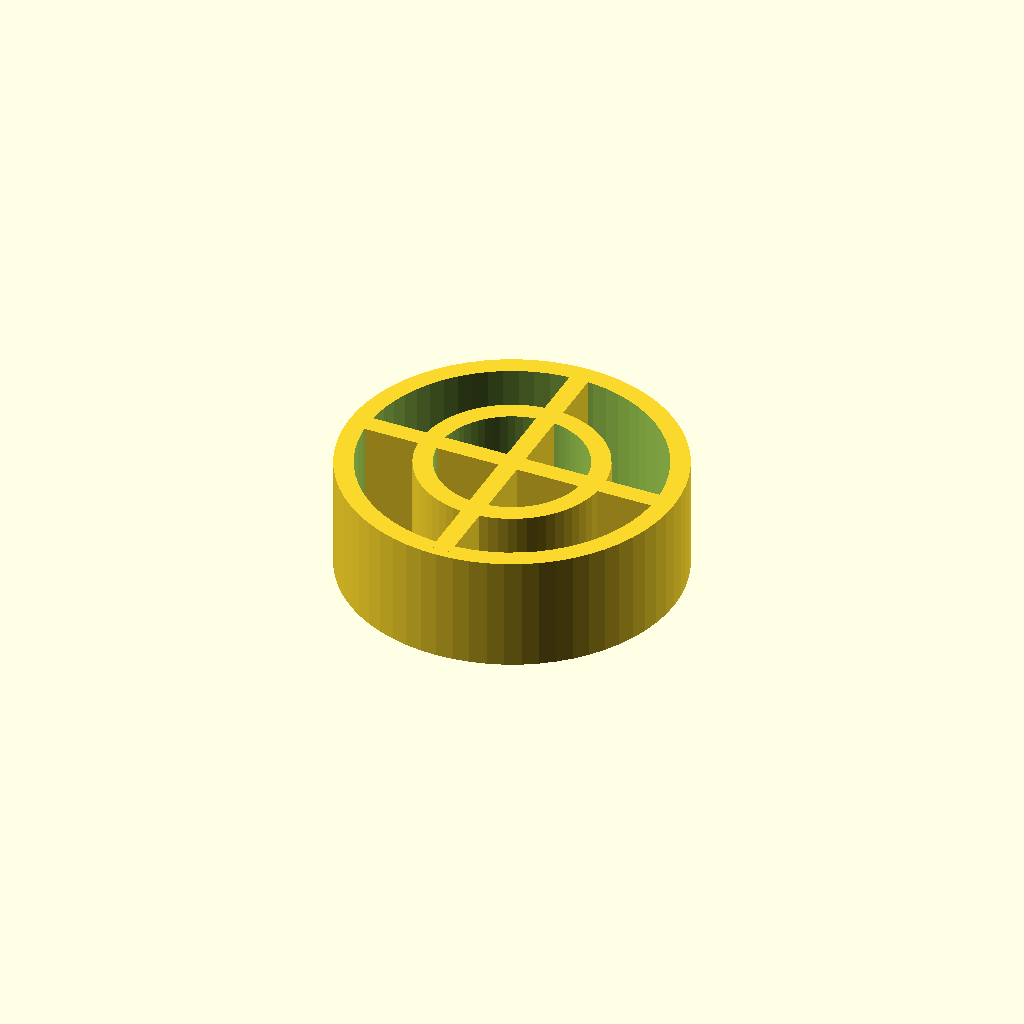
Cell 1 — every parameter at its default value.
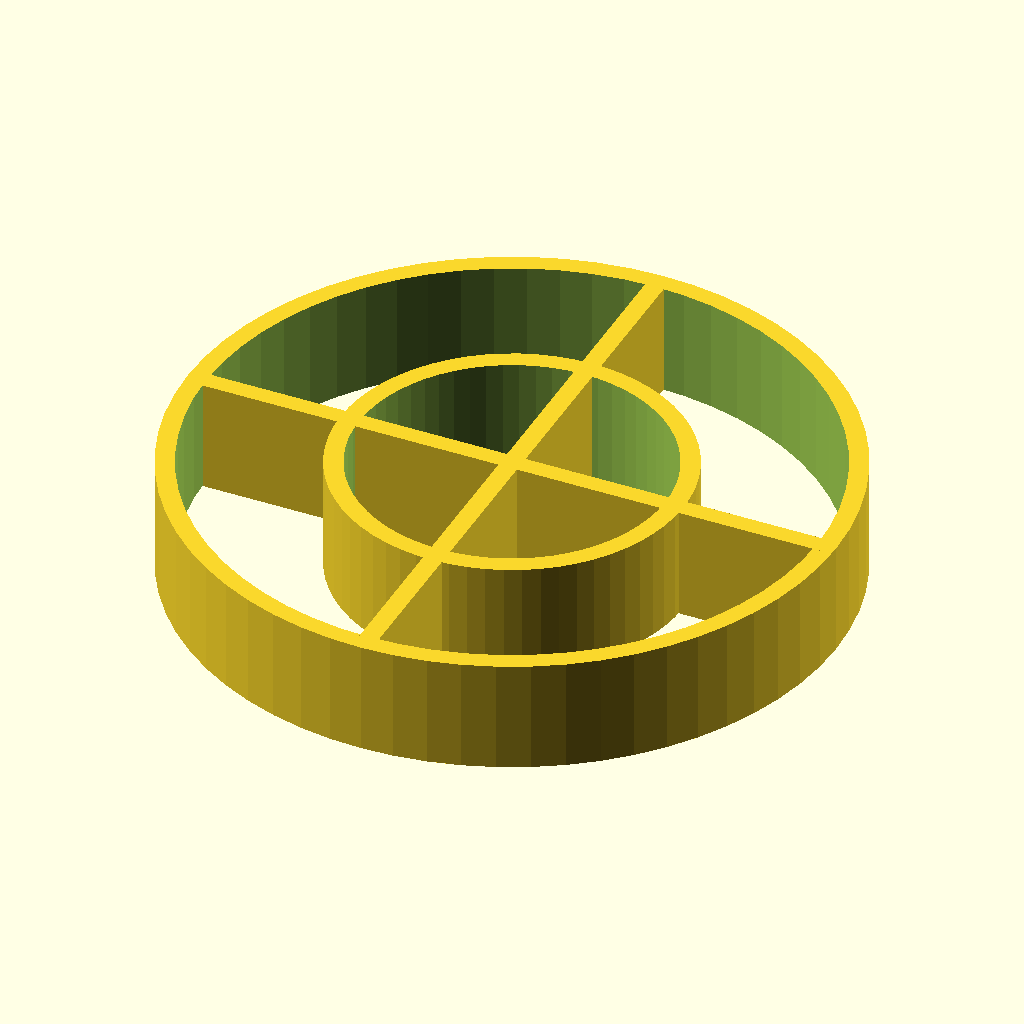
Cell 2 — r set to 35, the other parameters unchanged.
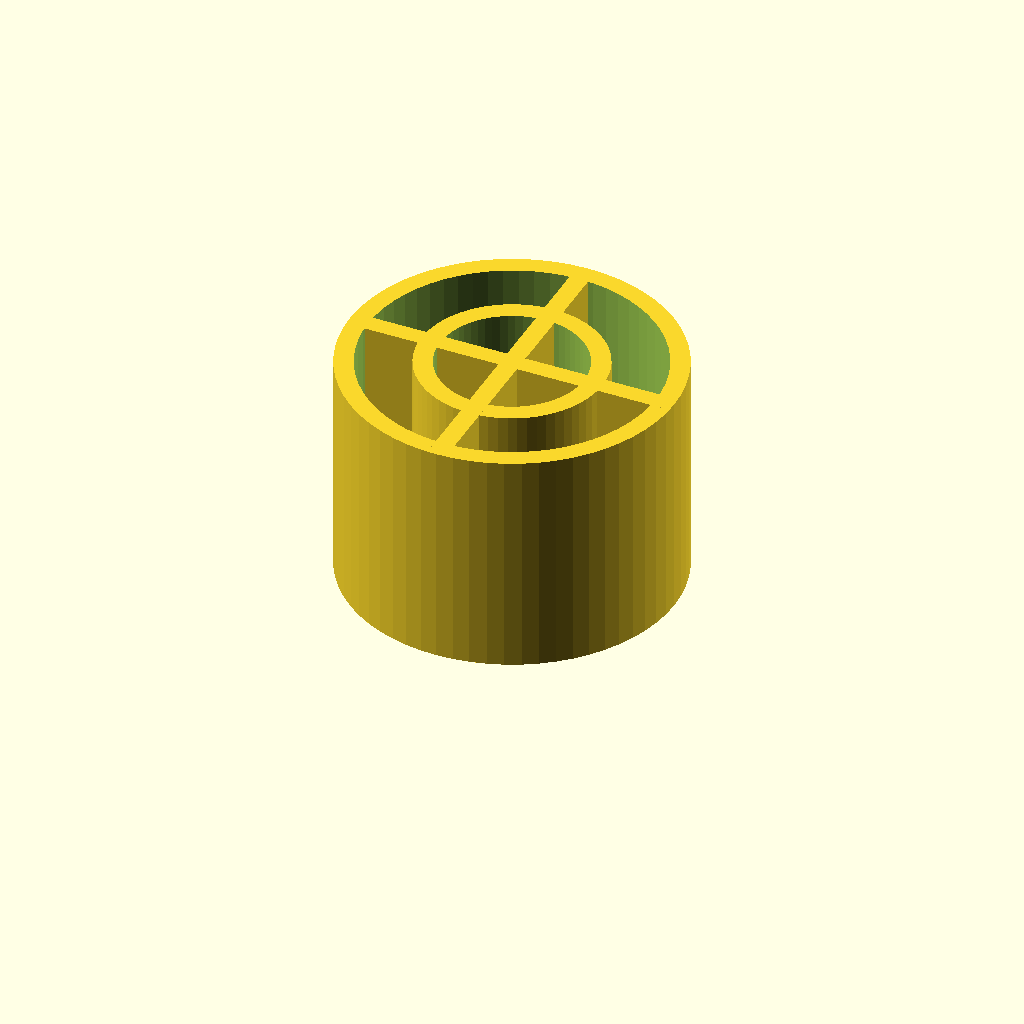
Cell 3 — h1 set to 24, the other parameters unchanged.
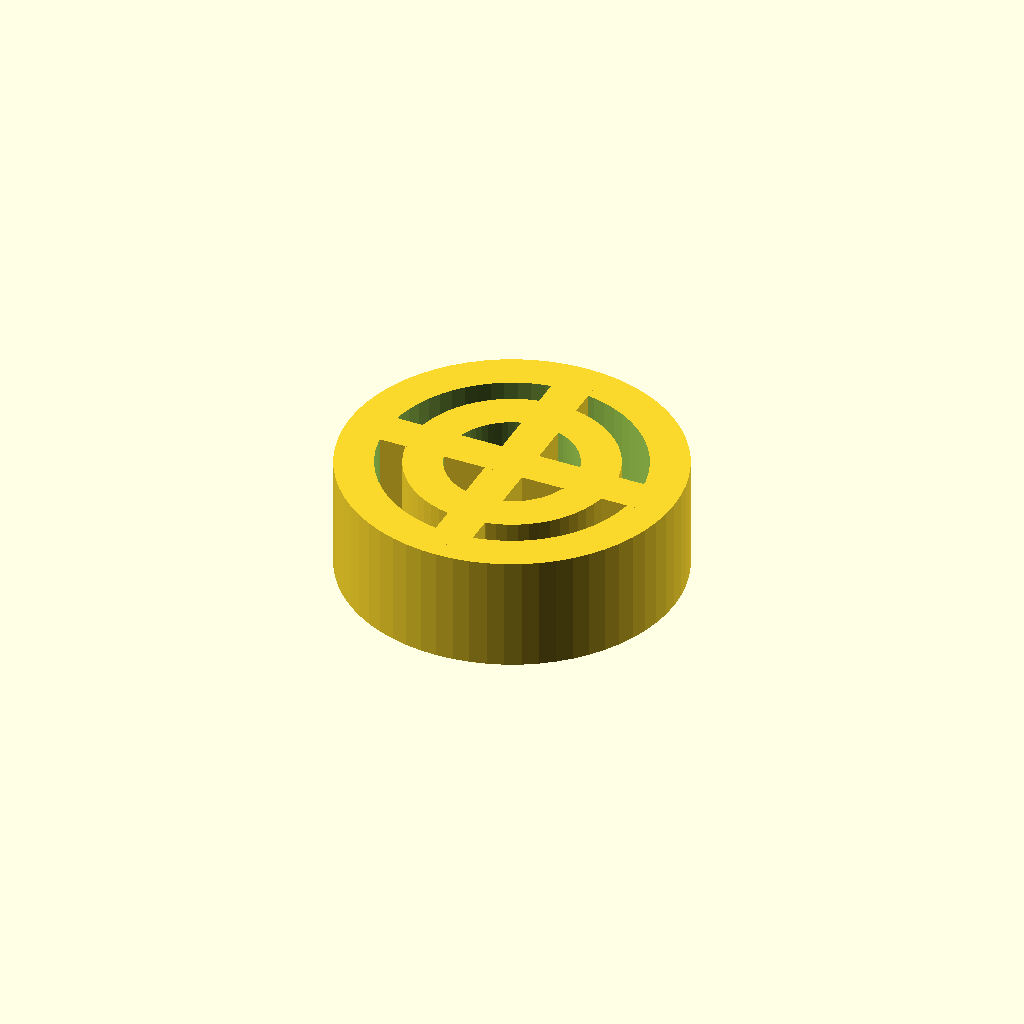
Cell 4 — w set to 4, the other parameters unchanged.
One fixed orthographic camera (rotation 55°, 0°, 25°; colour scheme Cornfield) for every cell.
Source of the model, basketinsert/basketinsert.scad:
r = 17.5;
h1 = 12;
w = 2;
eps = 0.1;

$fn = 64;


module Spacer(h) {
    difference() {
        cylinder(h, r=r);
        translate( [ 0, 0, -eps ] ) {
            cylinder( h+2*eps, r=r-w );
        }
    }

    difference() {
        cylinder(h, r=r/2+w/2);
        translate( [ 0, 0, -eps ] ) {
            cylinder( h+2*eps, r=r/2-w/2 );
        }
    }
    
    translate( [ -w/2, -r+w/2, 0 ]) {
        cube([w, 2*r-w, h ]);
    }

    translate( [ -r+w/2, -w/2, 0 ]) {
        cube([2*r-w, w, h ]);
    }
}

Spacer(h1);

// translate([r*3, 0, 0]) {
//     Spacer(h2);
// }
Parameter table extracted from the source (name, type, default, range or options):
r: number, default 17.5
h1: number, default 12
w: number, default 2
eps: number, default 0.1
